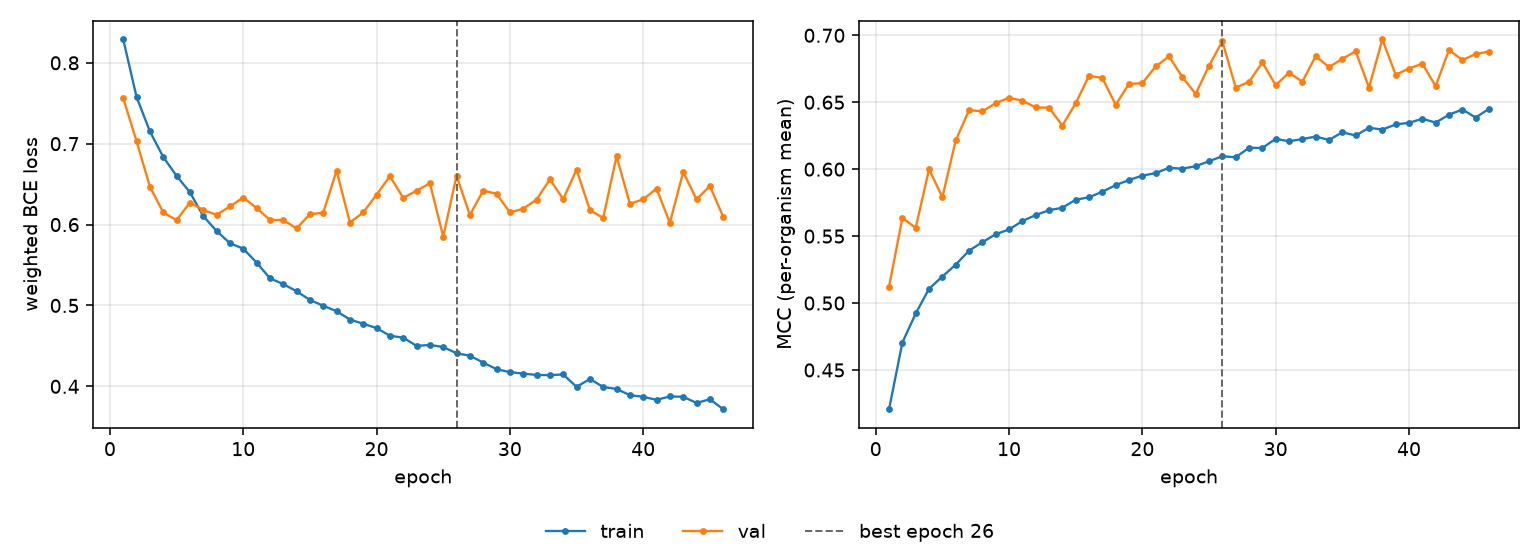

Data behind this chart, as committed beside it:
epoch, tr_loss, vl_loss, tr_mcc, vl_mcc, is_best
1, 0.8288, 0.7562, 0.4207, 0.5123, False
2, 0.7576, 0.703, 0.4705, 0.5635, False
3, 0.7151, 0.6468, 0.4922, 0.5562, False
4, 0.6836, 0.615, 0.5107, 0.6, False
5, 0.6602, 0.6054, 0.5198, 0.579, False
6, 0.64, 0.6273, 0.5287, 0.6214, False
7, 0.6105, 0.618, 0.5391, 0.6441, False
8, 0.5921, 0.6121, 0.5455, 0.6432, False
9, 0.577, 0.6224, 0.5514, 0.6494, False
10, 0.5702, 0.6334, 0.555, 0.6533, False
11, 0.5531, 0.6205, 0.5612, 0.6511, False
12, 0.5336, 0.6058, 0.5657, 0.6461, False
13, 0.5265, 0.6057, 0.5694, 0.6459, False
14, 0.5176, 0.5952, 0.5712, 0.6326, False
15, 0.5069, 0.6128, 0.5772, 0.6492, False
16, 0.4996, 0.6146, 0.579, 0.6698, False
17, 0.4929, 0.6667, 0.5832, 0.6681, False
18, 0.4826, 0.6025, 0.5881, 0.6481, False
19, 0.4774, 0.6149, 0.5919, 0.6638, False
20, 0.472, 0.637, 0.5952, 0.6642, False
21, 0.4626, 0.6597, 0.5971, 0.6768, False
22, 0.4602, 0.6331, 0.601, 0.6842, False
23, 0.45, 0.6418, 0.6004, 0.6688, False
24, 0.4512, 0.6511, 0.6022, 0.6562, False
25, 0.4486, 0.5851, 0.6059, 0.6772, False
26, 0.4409, 0.6604, 0.6097, 0.6955, True
27, 0.4379, 0.6119, 0.6089, 0.6609, False
28, 0.4294, 0.6421, 0.616, 0.6652, False
29, 0.4212, 0.6381, 0.6159, 0.6797, False
30, 0.4176, 0.615, 0.6226, 0.6627, False
31, 0.4157, 0.6196, 0.6209, 0.6721, False
32, 0.4141, 0.6309, 0.6225, 0.6653, False
33, 0.4139, 0.6559, 0.6244, 0.6844, False
34, 0.4147, 0.6314, 0.6218, 0.6762, False
35, 0.3994, 0.668, 0.6276, 0.6824, False
36, 0.4091, 0.6179, 0.6252, 0.688, False
37, 0.3992, 0.6082, 0.6309, 0.6609, False
38, 0.3968, 0.6845, 0.6296, 0.6969, False
39, 0.3891, 0.6256, 0.6334, 0.6706, False
40, 0.387, 0.6312, 0.6347, 0.6752, False
41, 0.3833, 0.6444, 0.6376, 0.6788, False
42, 0.3875, 0.6022, 0.6348, 0.662, False
43, 0.3871, 0.6649, 0.6407, 0.689, False
44, 0.3795, 0.6311, 0.6445, 0.6815, False
45, 0.3841, 0.6475, 0.6386, 0.686, False
46, 0.3717, 0.6098, 0.645, 0.6878, False
